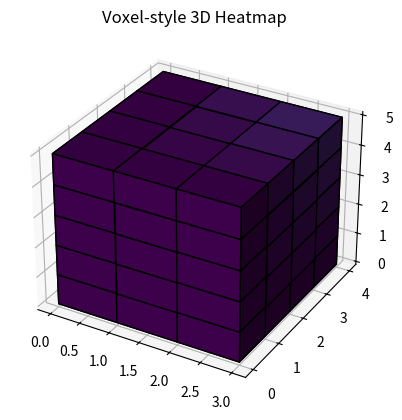

The matplotlib source for this figure:
import random
import seaborn as sns
random.seed(1) 
import numpy as np
import matplotlib.pyplot as plt
Cala = []
tab2D = []
tab1D = []
for k in range(3):
    for i in range(4):
        for j in range(5):
            x = random.random()
            #print(x)
            tab1D.append(x)
        tab2D.append(tab1D)
        tab1D = []
    Cala.append(tab2D)
    tab2D = []
print(Cala)


def Sortowanie(elements):
    size = len(elements)

    print("Before sorting:", elements)

    for i in range(size):
        for j in range(0, size-i-1):
            if elements[j] > elements[j+1]:
                elements[j], elements[j+1] = elements[j+1], elements[j]
                print(elements)

    print("After sorting:", elements)


a = Cala[0][0]
Sortowanie(a)


w1 = [0,1,2]
w2 = [0,1,2,3]
w3 = [0,1,2,3,4]


Cala = []
tab2D = []
tab1D = []
for k in range(3):
    for i in range(4):
        for j in range(5):
            x = w1[k] * w2[i] * w3[j]
            #print(x)
            tab1D.append(x)
        tab2D.append(tab1D)
        tab1D = []
    Cala.append(tab2D)
    tab2D = []
print(Cala)

# Dimensions of the 3D grid
nx = len(Cala)
ny = len(Cala[0])
nz = len(Cala[0][0])

# Generate heat values for coloring
colors = np.empty([nx,ny,nz],dtype=object)
for x in range(nx):
    for y in range(ny):
        for z in range(nz):
            val = Cala[x][y][z]
            colors[x, y, z] = plt.cm.viridis(val)

# Plot the voxels
fig = plt.figure()
ax = fig.add_subplot(111, projection='3d')
ax.voxels(np.ones([nx,ny,nz]), facecolors=colors, edgecolor='k')
plt.title('Voxel-style 3D Heatmap')
plt.show()
